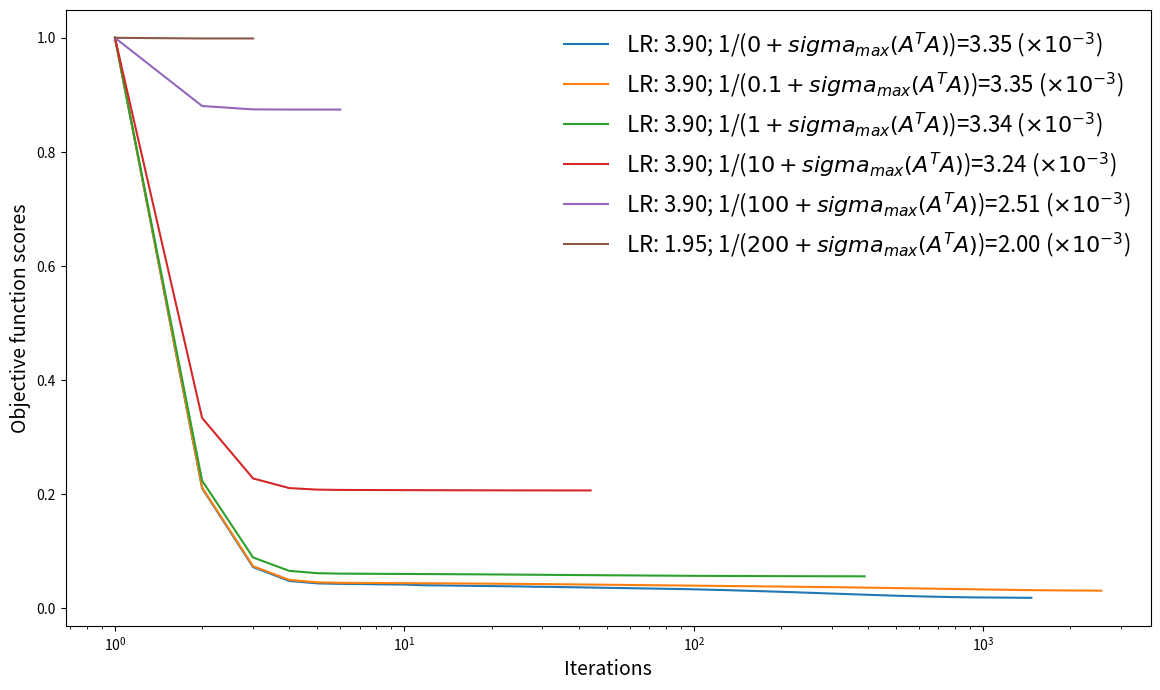

This chart was generated by the following Python code:
#!/usr/bin/env python3
# -*- coding: utf-8 -*-
"""
Created on Tue Mar  8 17:10:48 2022

[redacted]
"""

import numpy as np
import matplotlib.pyplot as plt
import scipy.linalg as sl
def func(A,y,beta,lam):
    return ((A.dot(beta)-y).T.dot(A.dot(beta)-y)+lam*beta.T.dot(beta))[0][0]/2
def grad_func(A,y,beta,lam):
    return A.T.dot(A.dot(beta)-y)+lam*beta
def GD(f,gradient_f,feature, target, ini_beta, lam, ini_learn_rate, tol):
    #backtracking line search params
    b=0.5;beta = ini_beta;ite = 0
    learn_rate = ini_learn_rate
    diff = 1e10
    #recording objective function
    #while learn_rate*gradient_f(feature,target,beta,lam).T.dot(gradient_f(feature,target,beta,lam)) > tol:
    ob_s = [f(feature,target,ini_beta,lam)]
    while diff > tol:
        learn_rate = ini_learn_rate
        while f(feature,target,beta-learn_rate*gradient_f(feature,target,beta,lam),lam) > \
        f(feature,target,beta,lam)-learn_rate*0.5*(gradient_f(feature,target,beta,lam)).T.dot(gradient_f(feature,target,beta,lam)):
            learn_rate = learn_rate*b
        beta = beta - learn_rate*gradient_f(feature,target,beta,lam)
        ite = ite + 1
        ob_s.append(f(feature,target,beta,lam))
        diff = abs((ob_s[-1]-ob_s[-2])/ob_s[-1])
    return ite, beta, learn_rate, ob_s[1:]
A = np.array([[1,2,4],[1,3,5],[1,7,7],[1,8,9]]);y=np.array([[1],[2],[3],[4]])
#1/(sigma_{max}(A^TA))
k = 1/np.max(sl.svd(A.T.dot(A))[1])
#f(x) = (A*beta-y)^T*(A*beta-y) innitial inputs
tol = 1e-5; learn_rate = 1; beta = np.array([0 for i in range(3)])[...,None];ite = 0;lam=0

lambdas = [0,0.1,1,10,100,200]
#k_lam = 1/np.max(sl.svd(A.T.dot(A))[1])
ites = [];rates = [];ks = [];ob_score = [];
for lam in lambdas:
    ite,_,learn_rate,ob_s = GD(func,grad_func,A,y,beta,lam,learn_rate,tol)
    ites.append(ite);rates.append(learn_rate);ks.append(1/(np.max(sl.svd(A.T.dot(A))[1])+lam))
    ob_score.append(ob_s)
ob_score = [ob_s/ob_s[0] for ob_s in ob_score] #normalization
#plots
plt.figure(figsize=(14,8))
for lam,ite,ob_s,LR,k in zip(lambdas,ites,ob_score,rates,ks):
    plt.plot(np.arange(1,ite+1),ob_s,label='LR: '+'%.4s'%(LR*1000)+'; '+r'1/(${}+sigma_{{max}}(A^TA)$)='.format(lam)+'%.4s'%(k*1000)+r' ($\times 10^{-3}$)')
plt.xscale('log')
#plt.yscale('log')
plt.legend(frameon=False,fontsize=16)
plt.xlabel('Iterations',fontsize=14)
plt.ylabel('Objective function scores',fontsize=14)
#plt.savefig('prob3.png')